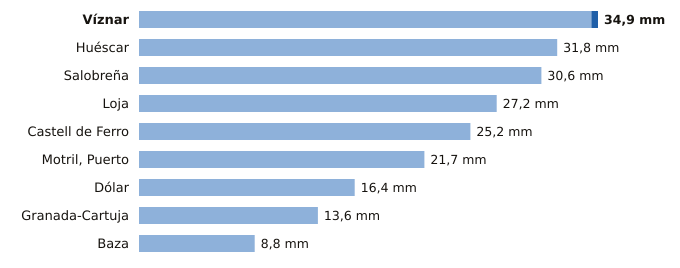

Data behind this chart, as committed beside it:
estacion, provincia, indicativo, mm_6_dias_anteriores, mm_hoy, mm_7_dias, horas_de_hoy
Víznar, Granada, 5515D, 34.4, 0.5, 34.9, 2
Huéscar, Granada, 5051X, 31.8, 0.0, 31.8, 2
Salobreña, Granada, 6267X, 30.6, 0.0, 30.6, 1
Loja, Granada, 5582A, 27.2, 0.0, 27.2, 2
Castell de Ferro, Granada, 6272X, 25.2, 0.0, 25.2, 1
Motril, Puerto, Granada, 6268Y, 21.7, 0.0, 21.7, 2
Dólar, Granada, 5107D, 16.4, 0.0, 16.4, 2
Granada-Cartuja, Granada, 5515X, 13.6, 0.0, 13.6, 2
Baza, Granada, 5047E, 8.8, 0.0, 8.8, 2
